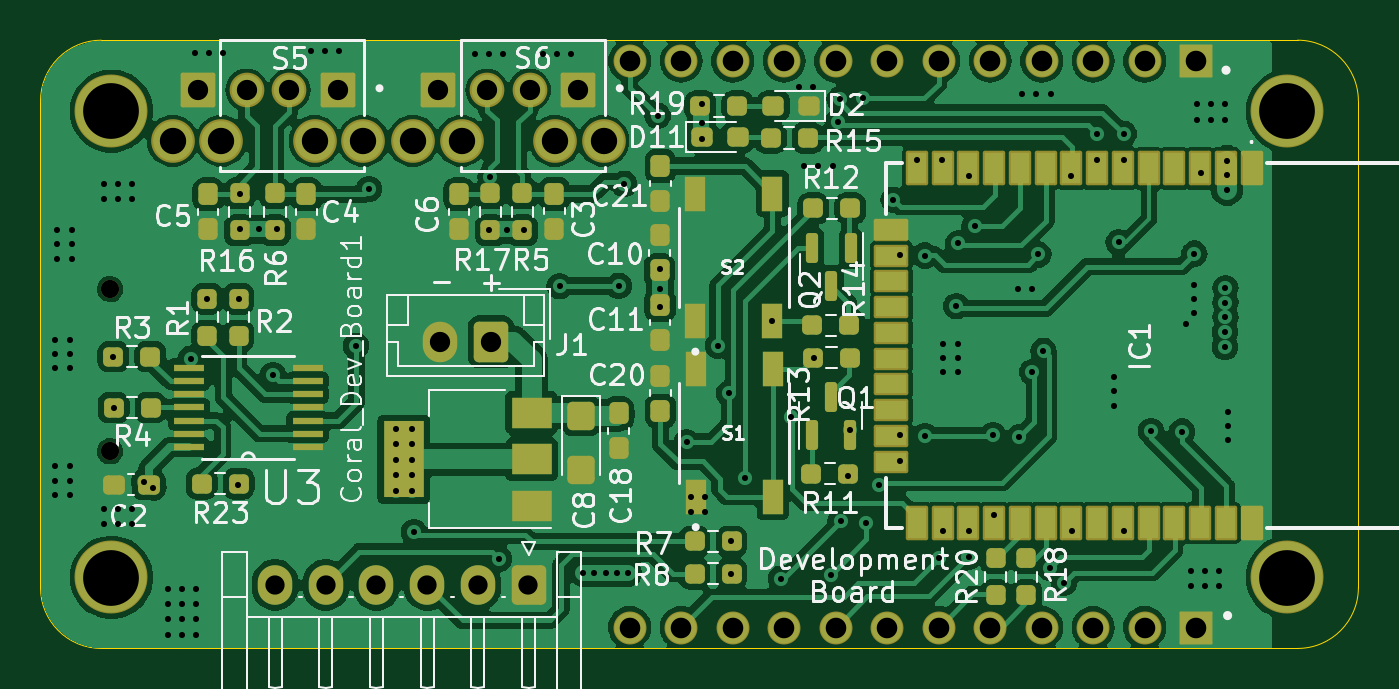
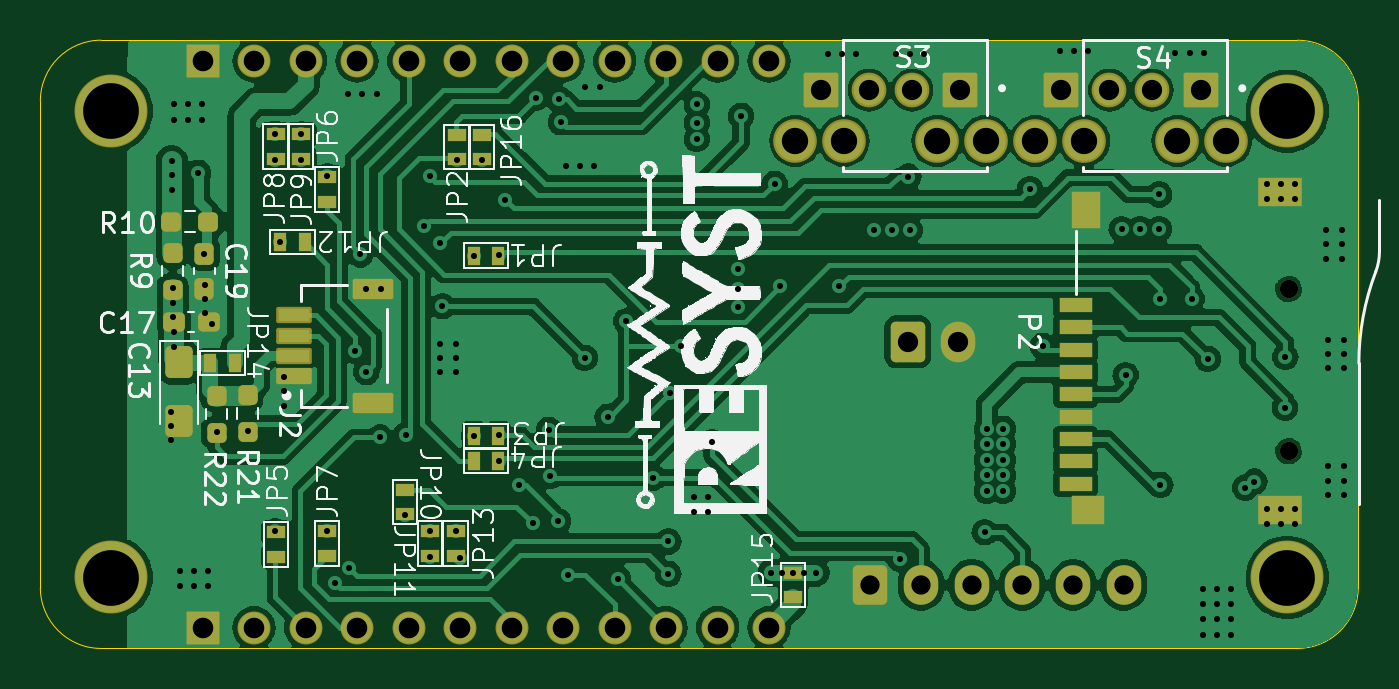
Circuit board: 13 layer files. Board 65.0 x 30.0 mm.
- bottom_copper: PCB_ESP32WROOM32E_RPI_Zero_Form_Hackster-B_Cu.gbr (154327 bytes)
- bottom_mask: PCB_ESP32WROOM32E_RPI_Zero_Form_Hackster-B_Mask.gbr (6496 bytes)
- paste: PCB_ESP32WROOM32E_RPI_Zero_Form_Hackster-B_Paste.gbr (4079 bytes)
- bottom_silk: PCB_ESP32WROOM32E_RPI_Zero_Form_Hackster-B_Silkscreen.gbr (108355 bytes)
- outline: PCB_ESP32WROOM32E_RPI_Zero_Form_Hackster-Edge_Cuts.gbr (1148 bytes)
- top_copper: PCB_ESP32WROOM32E_RPI_Zero_Form_Hackster-F_Cu.gbr (199064 bytes)
- top_mask: PCB_ESP32WROOM32E_RPI_Zero_Form_Hackster-F_Mask.gbr (9090 bytes)
- paste: PCB_ESP32WROOM32E_RPI_Zero_Form_Hackster-F_Paste.gbr (6656 bytes)
- top_silk: PCB_ESP32WROOM32E_RPI_Zero_Form_Hackster-F_Silkscreen.gbr (85933 bytes)
- inner_copper: PCB_ESP32WROOM32E_RPI_Zero_Form_Hackster-In1_Cu.gbr (162218 bytes)
- inner_copper: PCB_ESP32WROOM32E_RPI_Zero_Form_Hackster-In2_Cu.gbr (82522 bytes)
- drill: PCB_ESP32WROOM32E_RPI_Zero_Form_Hackster-NPTH.drl (363 bytes)
- drill: PCB_ESP32WROOM32E_RPI_Zero_Form_Hackster-PTH.drl (4666 bytes)

=== bottom_copper: PCB_ESP32WROOM32E_RPI_Zero_Form_Hackster-B_Cu.gbr (154327 bytes, source omitted) ===
=== bottom_mask: PCB_ESP32WROOM32E_RPI_Zero_Form_Hackster-B_Mask.gbr (6496 bytes, source omitted) ===
=== paste: PCB_ESP32WROOM32E_RPI_Zero_Form_Hackster-B_Paste.gbr ===
%TF.GenerationSoftware,KiCad,Pcbnew,7.0.6*%
%TF.CreationDate,2023-10-11T20:15:21+08:00*%
%TF.ProjectId,PCB_ESP32WROOM32E_RPI_Zero_Form_Hackster,5043425f-4553-4503-9332-57524f4f4d33,rev?*%
%TF.SameCoordinates,Original*%
%TF.FileFunction,Paste,Bot*%
%TF.FilePolarity,Positive*%
%FSLAX46Y46*%
G04 Gerber Fmt 4.6, Leading zero omitted, Abs format (unit mm)*
G04 Created by KiCad (PCBNEW 7.0.6) date 2023-10-11 20:15:21*
%MOMM*%
%LPD*%
G01*
G04 APERTURE LIST*
G04 Aperture macros list*
%AMRoundRect*
0 Rectangle with rounded corners*
0 $1 Rounding radius*
0 $2 $3 $4 $5 $6 $7 $8 $9 X,Y pos of 4 corners*
0 Add a 4 corners polygon primitive as box body*
4,1,4,$2,$3,$4,$5,$6,$7,$8,$9,$2,$3,0*
0 Add four circle primitives for the rounded corners*
1,1,$1+$1,$2,$3*
1,1,$1+$1,$4,$5*
1,1,$1+$1,$6,$7*
1,1,$1+$1,$8,$9*
0 Add four rect primitives between the rounded corners*
20,1,$1+$1,$2,$3,$4,$5,0*
20,1,$1+$1,$4,$5,$6,$7,0*
20,1,$1+$1,$6,$7,$8,$9,0*
20,1,$1+$1,$8,$9,$2,$3,0*%
G04 Aperture macros list end*
%ADD10R,0.900000X0.600000*%
%ADD11R,1.550000X0.600000*%
%ADD12R,1.800000X0.800000*%
%ADD13R,0.600000X0.900000*%
%ADD14RoundRect,0.237500X0.237500X-0.250000X0.237500X0.250000X-0.237500X0.250000X-0.237500X-0.250000X0*%
%ADD15RoundRect,0.237500X-0.300000X-0.237500X0.300000X-0.237500X0.300000X0.237500X-0.300000X0.237500X0*%
%ADD16RoundRect,0.237500X-0.237500X0.250000X-0.237500X-0.250000X0.237500X-0.250000X0.237500X0.250000X0*%
%ADD17RoundRect,0.237500X-0.250000X-0.237500X0.250000X-0.237500X0.250000X0.237500X-0.250000X0.237500X0*%
%ADD18RoundRect,0.250000X-0.425000X0.537500X-0.425000X-0.537500X0.425000X-0.537500X0.425000X0.537500X0*%
%ADD19R,1.600000X0.700000*%
%ADD20R,1.600000X1.400000*%
%ADD21R,2.200000X1.400000*%
%ADD22R,1.400000X1.800000*%
%ADD23RoundRect,0.237500X0.237500X-0.300000X0.237500X0.300000X-0.237500X0.300000X-0.237500X-0.300000X0*%
G04 APERTURE END LIST*
D10*
%TO.C,JP13*%
X112150000Y-106450000D03*
X112150000Y-105250000D03*
%TD*%
%TO.C,JP8*%
X121030000Y-86870000D03*
X121030000Y-85670000D03*
%TD*%
%TO.C,JP10*%
X113400000Y-106450000D03*
X113400000Y-105250000D03*
%TD*%
D11*
%TO.C,J2*%
X120100000Y-97600000D03*
X120100000Y-96600000D03*
X120100000Y-95600000D03*
X120100000Y-94600000D03*
D12*
X116225000Y-98900000D03*
X116225000Y-93300000D03*
%TD*%
D13*
%TO.C,JP4*%
X110050000Y-101800000D03*
X111250000Y-101800000D03*
%TD*%
%TO.C,JP3*%
X110050000Y-100550000D03*
X111250000Y-100550000D03*
%TD*%
%TO.C,JP14*%
X124240000Y-96960000D03*
X123040000Y-96960000D03*
%TD*%
D10*
%TO.C,JP9*%
X119760000Y-86870000D03*
X119760000Y-85670000D03*
%TD*%
D14*
%TO.C,R21*%
X122410000Y-100362500D03*
X122410000Y-98537500D03*
%TD*%
D10*
%TO.C,JP6*%
X118490000Y-89000000D03*
X118490000Y-87800000D03*
%TD*%
%TO.C,JP11*%
X114650000Y-103200000D03*
X114650000Y-104400000D03*
%TD*%
D15*
%TO.C,C17*%
X124317500Y-94932500D03*
X126042500Y-94932500D03*
%TD*%
D16*
%TO.C,R9*%
X126100000Y-91510000D03*
X126100000Y-93335000D03*
%TD*%
D17*
%TO.C,R10*%
X124347500Y-89982500D03*
X126172500Y-89982500D03*
%TD*%
D10*
%TO.C,JP16*%
X110850000Y-86900000D03*
X110850000Y-85700000D03*
%TD*%
D14*
%TO.C,R22*%
X123940000Y-100382500D03*
X123940000Y-98557500D03*
%TD*%
D10*
%TO.C,JP2*%
X112100000Y-86900000D03*
X112100000Y-85700000D03*
%TD*%
%TO.C,JP15*%
X95500000Y-108500000D03*
X95500000Y-107300000D03*
%TD*%
%TO.C,JP5*%
X121000000Y-106500000D03*
X121000000Y-105300000D03*
%TD*%
D18*
%TO.C,C13*%
X125800000Y-96925000D03*
X125800000Y-99800000D03*
%TD*%
D10*
%TO.C,JP7*%
X118490000Y-106460000D03*
X118490000Y-105260000D03*
%TD*%
D19*
%TO.C,P2*%
X81570000Y-94100000D03*
X81570000Y-95200000D03*
X81570000Y-96300000D03*
X81570000Y-97400000D03*
X81570000Y-98500000D03*
X81570000Y-99600000D03*
X81570000Y-100700000D03*
X81570000Y-101800000D03*
X81570000Y-102900000D03*
D20*
X80970000Y-104200000D03*
D21*
X71470000Y-104200000D03*
X71470000Y-88500000D03*
D22*
X81070000Y-89400000D03*
%TD*%
D13*
%TO.C,JP12*%
X119600000Y-91000000D03*
X120800000Y-91000000D03*
%TD*%
D23*
%TO.C,C19*%
X124540000Y-93285000D03*
X124540000Y-91560000D03*
%TD*%
D13*
%TO.C,JP1*%
X110050000Y-91650000D03*
X111250000Y-91650000D03*
%TD*%
M02*

=== bottom_silk: PCB_ESP32WROOM32E_RPI_Zero_Form_Hackster-B_Silkscreen.gbr (108355 bytes, source omitted) ===
=== outline: PCB_ESP32WROOM32E_RPI_Zero_Form_Hackster-Edge_Cuts.gbr ===
%TF.GenerationSoftware,KiCad,Pcbnew,7.0.6*%
%TF.CreationDate,2023-10-11T20:15:21+08:00*%
%TF.ProjectId,PCB_ESP32WROOM32E_RPI_Zero_Form_Hackster,5043425f-4553-4503-9332-57524f4f4d33,rev?*%
%TF.SameCoordinates,Original*%
%TF.FileFunction,Profile,NP*%
%FSLAX46Y46*%
G04 Gerber Fmt 4.6, Leading zero omitted, Abs format (unit mm)*
G04 Created by KiCad (PCBNEW 7.0.6) date 2023-10-11 20:15:21*
%MOMM*%
%LPD*%
G01*
G04 APERTURE LIST*
%TA.AperFunction,Profile*%
%ADD10C,0.050000*%
%TD*%
G04 APERTURE END LIST*
D10*
%TO.C,Coral_Dev_Board1*%
X132630000Y-84030000D02*
X132630000Y-108030000D01*
X129630000Y-111030000D02*
X74580000Y-111030000D01*
X74580000Y-111030000D02*
X70630000Y-111030000D01*
X70630000Y-81030000D02*
X129630000Y-81030000D01*
X67630000Y-108030000D02*
X67630000Y-90360000D01*
X67630000Y-90360000D02*
X67630000Y-84030000D01*
X129630000Y-111030000D02*
G75*
G03*
X132630000Y-108030000I-1J3000001D01*
G01*
X132630000Y-84030000D02*
G75*
G03*
X129630000Y-81030000I-3000001J-1D01*
G01*
X67629990Y-108030000D02*
G75*
G03*
X70630000Y-111030000I3000000J0D01*
G01*
X70630000Y-81030010D02*
G75*
G03*
X67630000Y-84030000I-10J-2999990D01*
G01*
%TD*%
M02*

=== top_copper: PCB_ESP32WROOM32E_RPI_Zero_Form_Hackster-F_Cu.gbr (199064 bytes, source omitted) ===
=== top_mask: PCB_ESP32WROOM32E_RPI_Zero_Form_Hackster-F_Mask.gbr (9090 bytes, source omitted) ===
=== paste: PCB_ESP32WROOM32E_RPI_Zero_Form_Hackster-F_Paste.gbr (6656 bytes, source omitted) ===
=== top_silk: PCB_ESP32WROOM32E_RPI_Zero_Form_Hackster-F_Silkscreen.gbr (85933 bytes, source omitted) ===
=== inner_copper: PCB_ESP32WROOM32E_RPI_Zero_Form_Hackster-In1_Cu.gbr (162218 bytes, source omitted) ===
=== inner_copper: PCB_ESP32WROOM32E_RPI_Zero_Form_Hackster-In2_Cu.gbr (82522 bytes, source omitted) ===
=== drill: PCB_ESP32WROOM32E_RPI_Zero_Form_Hackster-NPTH.drl ===
M48
; DRILL file {KiCad 7.0.6} date Wed Oct 11 20:15:24 2023
; FORMAT={-:-/ absolute / inch / decimal}
; #@! TF.CreationDate,2023-10-11T20:15:24+08:00
; #@! TF.GenerationSoftware,Kicad,Pcbnew,7.0.6
; #@! TF.FileFunction,NonPlated,1,4,NPTH
FMAT,2
INCH
; #@! TA.AperFunction,NonPlated,NPTH,ComponentDrill
T1C0.0354
%
G90
G05
T1
X2.798Y-3.6732
X2.798Y-3.9882
T0
M30

=== drill: PCB_ESP32WROOM32E_RPI_Zero_Form_Hackster-PTH.drl ===
M48
; DRILL file {KiCad 7.0.6} date Wed Oct 11 20:15:24 2023
; FORMAT={-:-/ absolute / inch / decimal}
; #@! TF.CreationDate,2023-10-11T20:15:24+08:00
; #@! TF.GenerationSoftware,Kicad,Pcbnew,7.0.6
; #@! TF.FileFunction,Plated,1,4,PTH
FMAT,2
INCH
; #@! TA.AperFunction,Plated,PTH,ViaDrill
T1C0.0118
; #@! TA.AperFunction,Plated,PTH,ComponentDrill
T2C0.0374
; #@! TA.AperFunction,Plated,PTH,ComponentDrill
T3C0.0394
; #@! TA.AperFunction,Plated,PTH,ComponentDrill
T4C0.0400
; #@! TA.AperFunction,Plated,PTH,ComponentDrill
T5C0.0512
; #@! TA.AperFunction,Plated,PTH,ComponentDrill
T6C0.1083
%
G90
G05
T1
X2.6909Y-3.7717
X2.6909Y-3.7992
X2.6909Y-3.8268
X2.6909Y-4.0177
X2.6909Y-4.0453
X2.6909Y-4.0728
X2.6949Y-3.5591
X2.6949Y-3.5866
X2.6949Y-3.6142
X2.7205Y-3.7717
X2.7205Y-3.7992
X2.7205Y-3.8268
X2.7205Y-4.0177
X2.7205Y-4.0453
X2.7205Y-4.0728
X2.7244Y-3.5591
X2.7244Y-3.5866
X2.7244Y-3.6142
X2.7854Y-3.4685
X2.7854Y-3.498
X2.7854Y-4.1004
X2.7854Y-4.1299
X2.8042Y-3.8049
X2.8046Y-3.9035
X2.813Y-3.4685
X2.813Y-3.498
X2.813Y-4.1004
X2.813Y-4.1299
X2.8406Y-3.4685
X2.8406Y-3.498
X2.8406Y-4.1004
X2.8406Y-4.1299
X2.8642Y-4.0472
X2.8819Y-4.0591
X2.9094Y-4.2559
X2.9094Y-4.2854
X2.9094Y-4.315
X2.9094Y-4.3445
X2.937Y-4.2559
X2.937Y-4.2854
X2.937Y-4.315
X2.937Y-4.3445
X2.9547Y-3.8091
X2.9626Y-3.2146
X2.9646Y-4.2559
X2.9646Y-4.2854
X2.9646Y-4.315
X2.9646Y-4.3445
X2.9862Y-3.6922
X2.9902Y-3.2146
X3.0177Y-3.2146
X3.0469Y-4.0535
X3.0476Y-3.6933
X3.0492Y-3.4897
X3.0492Y-3.5571
X3.0866Y-3.5571
X3.1142Y-3.8406
X3.122Y-3.5571
X3.187Y-3.2106
X3.2146Y-3.2106
X3.2421Y-3.2106
X3.2756Y-3.7835
X3.3004Y-3.4791
X3.3524Y-3.9449
X3.3524Y-3.9744
X3.3524Y-4.0059
X3.3524Y-4.0354
X3.3524Y-4.065
X3.3839Y-3.9449
X3.3839Y-3.9744
X3.3839Y-4.0059
X3.3839Y-4.0354
X3.3839Y-4.065
X3.3878Y-4.1457
X3.5059Y-3.2165
X3.5335Y-3.2165
X3.5335Y-3.5591
X3.5364Y-3.4551
X3.5531Y-4.1969
X3.561Y-3.2165
X3.5689Y-3.5591
X3.6024Y-3.5591
X3.6378Y-3.2165
X3.6654Y-3.2165
X3.6709Y-3.6677
X3.6929Y-3.2165
X3.7165Y-4.2244
X3.7382Y-4.2244
X3.7598Y-4.2244
X3.7815Y-4.2244
X3.7854Y-3.6673
X3.7957Y-3.4689
X3.8031Y-4.2244
X3.861Y-3.337
X3.8661Y-3.6339
X3.8661Y-3.6732
X3.8661Y-3.7087
X3.9173Y-3.9705
X3.9252Y-4.0768
X3.9252Y-4.1063
X3.9469Y-3.315
X3.9469Y-3.3504
X3.9469Y-3.3819
X3.9528Y-4.0768
X3.9528Y-4.1063
X3.9783Y-3.7835
X4.0Y-3.876
X4.0025Y-4.1634
X4.0025Y-4.2264
X4.0315Y-4.0394
X4.0838Y-3.7359
X4.1004Y-4.2362
X4.1201Y-3.9213
X4.1358Y-3.2815
X4.1457Y-3.435
X4.1634Y-3.2815
X4.1643Y-3.807
X4.1732Y-3.435
X4.1969Y-4.2283
X4.2008Y-3.435
X4.2106Y-3.3494
X4.2146Y-3.3051
X4.2165Y-4.124
X4.2315Y-4.0364
X4.2343Y-3.9469
X4.2598Y-3.3022
X4.2657Y-4.128
X4.2913Y-4.0531
X4.3189Y-3.5
X4.3307Y-3.6075
X4.3307Y-3.9571
X4.3307Y-4.0079
X4.3642Y-3.4232
X4.3799Y-3.6083
X4.3799Y-3.9587
X4.4075Y-4.1949
X4.4134Y-3.4232
X4.4154Y-3.7795
X4.4154Y-3.8071
X4.4154Y-3.8346
X4.4154Y-4.1437
X4.4409Y-3.7067
X4.4449Y-3.5846
X4.4449Y-3.7795
X4.4449Y-3.8071
X4.4449Y-3.8346
X4.4646Y-3.4547
X4.4646Y-4.1437
X4.4646Y-4.1929
X4.4764Y-3.5512
X4.5118Y-3.9567
X4.5138Y-4.1122
X4.561Y-3.6732
X4.562Y-3.9616
X4.5689Y-3.2953
X4.5886Y-3.6732
X4.5886Y-3.8346
X4.5965Y-3.2953
X4.6004Y-3.6063
X4.6102Y-3.7933
X4.622Y-4.2146
X4.624Y-3.2953
X4.6496Y-4.2441
X4.6642Y-3.4547
X4.665Y-4.1441
X4.7146Y-3.4232
X4.715Y-3.3728
X4.748Y-3.8445
X4.748Y-3.872
X4.748Y-3.8996
X4.7559Y-3.5827
X4.7657Y-3.372
X4.7657Y-3.4232
X4.7657Y-4.1437
X4.8193Y-3.9493
X4.8795Y-3.9501
X4.8878Y-3.7411
X4.8957Y-4.2205
X4.8957Y-4.25
X4.9026Y-3.6654
X4.9026Y-3.6919
X4.9026Y-3.7195
X4.9031Y-3.6047
X4.9075Y-3.315
X4.9075Y-3.3445
X4.9152Y-3.4478
X4.9232Y-4.2205
X4.9232Y-4.25
X4.935Y-3.315
X4.935Y-3.3445
X4.9508Y-4.2205
X4.9508Y-4.25
X4.9626Y-3.315
X4.9626Y-3.3445
X4.9626Y-3.7569
X4.9626Y-3.7854
X4.9636Y-3.6713
X4.9636Y-3.6998
X4.9636Y-3.7283
X4.9665Y-3.4252
X4.9665Y-3.4528
X4.9665Y-3.4803
X4.9685Y-3.9114
X4.9685Y-3.939
X4.9685Y-3.9665
T2
X3.1181Y-4.248
X3.2165Y-4.248
X3.315Y-4.248
X3.4134Y-4.248
X3.5118Y-4.248
X3.6102Y-4.248
T3
X2.9685Y-3.2874
X3.063Y-3.2874
X3.1457Y-3.2874
X3.2402Y-3.2874
X3.435Y-3.2874
X3.439Y-3.7756
X3.5295Y-3.2874
X3.5374Y-3.7756
X3.6122Y-3.2874
X3.7067Y-3.2874
T4
X3.8067Y-3.2307
X3.8067Y-4.3307
X3.9067Y-3.2307
X3.9067Y-4.3307
X4.0067Y-3.2307
X4.0067Y-4.3307
X4.1067Y-3.2307
X4.1067Y-4.3307
X4.2067Y-3.2307
X4.2067Y-4.3307
X4.3067Y-3.2307
X4.3067Y-4.3307
X4.4067Y-3.2307
X4.4067Y-4.3307
X4.5067Y-3.2307
X4.5067Y-4.3307
X4.6067Y-3.2307
X4.6067Y-4.3307
X4.7067Y-3.2307
X4.7067Y-4.3307
X4.8067Y-3.2307
X4.8067Y-4.3307
X4.9067Y-3.2307
X4.9067Y-4.3307
T5
X2.9193Y-3.3858
X3.0138Y-3.3858
X3.1949Y-3.3858
X3.2894Y-3.3858
X3.3858Y-3.3858
X3.4803Y-3.3858
X3.6614Y-3.3858
X3.7559Y-3.3858
T6
X2.8004Y-3.328
X2.8004Y-4.2335
X5.0839Y-3.328
X5.0839Y-4.2335
T0
M30

